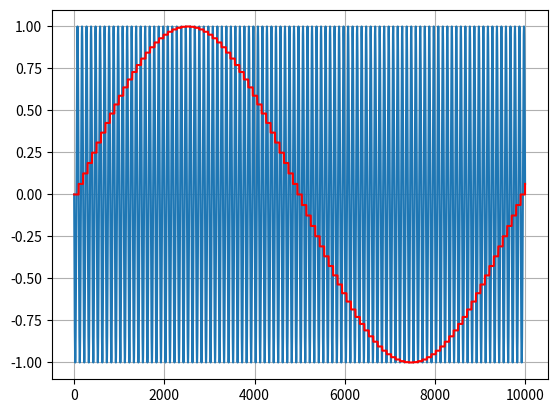

Recreate this plot in Python.
import numpy as np
import matplotlib.pyplot as plt

def sin(x):
    return np.sin(x)
def cos(x):
    return np.cos(x)

pi = np.pi
e = np.e
N = 10000
fs = 99
ft = 100

sample_data = [0]*N
sample_data2 = [0]*N
t = [0]*N
t2 = [0]*N


for i in range(N):
    sample_data[i] = sin((pi)+2*pi*ft*i/N)
    sample_data2[i] = sin(2*pi*fs*i/N)
    # sample_data[i] = sin(2*pi*ft*i/1000)
    t[i] = i

count = 0
for i in range(N):
    if (count == 0):
        sample_data2[i] = sample_data[i]
        # count = 0
    else:
        sample_data2[i] = sample_data2[i-1]
        
    count = count +1
    if(count == 99):
        count = 0


plt.plot(t, sample_data)
plt.plot(t, sample_data2, color = "red")
plt.grid()
plt.show()